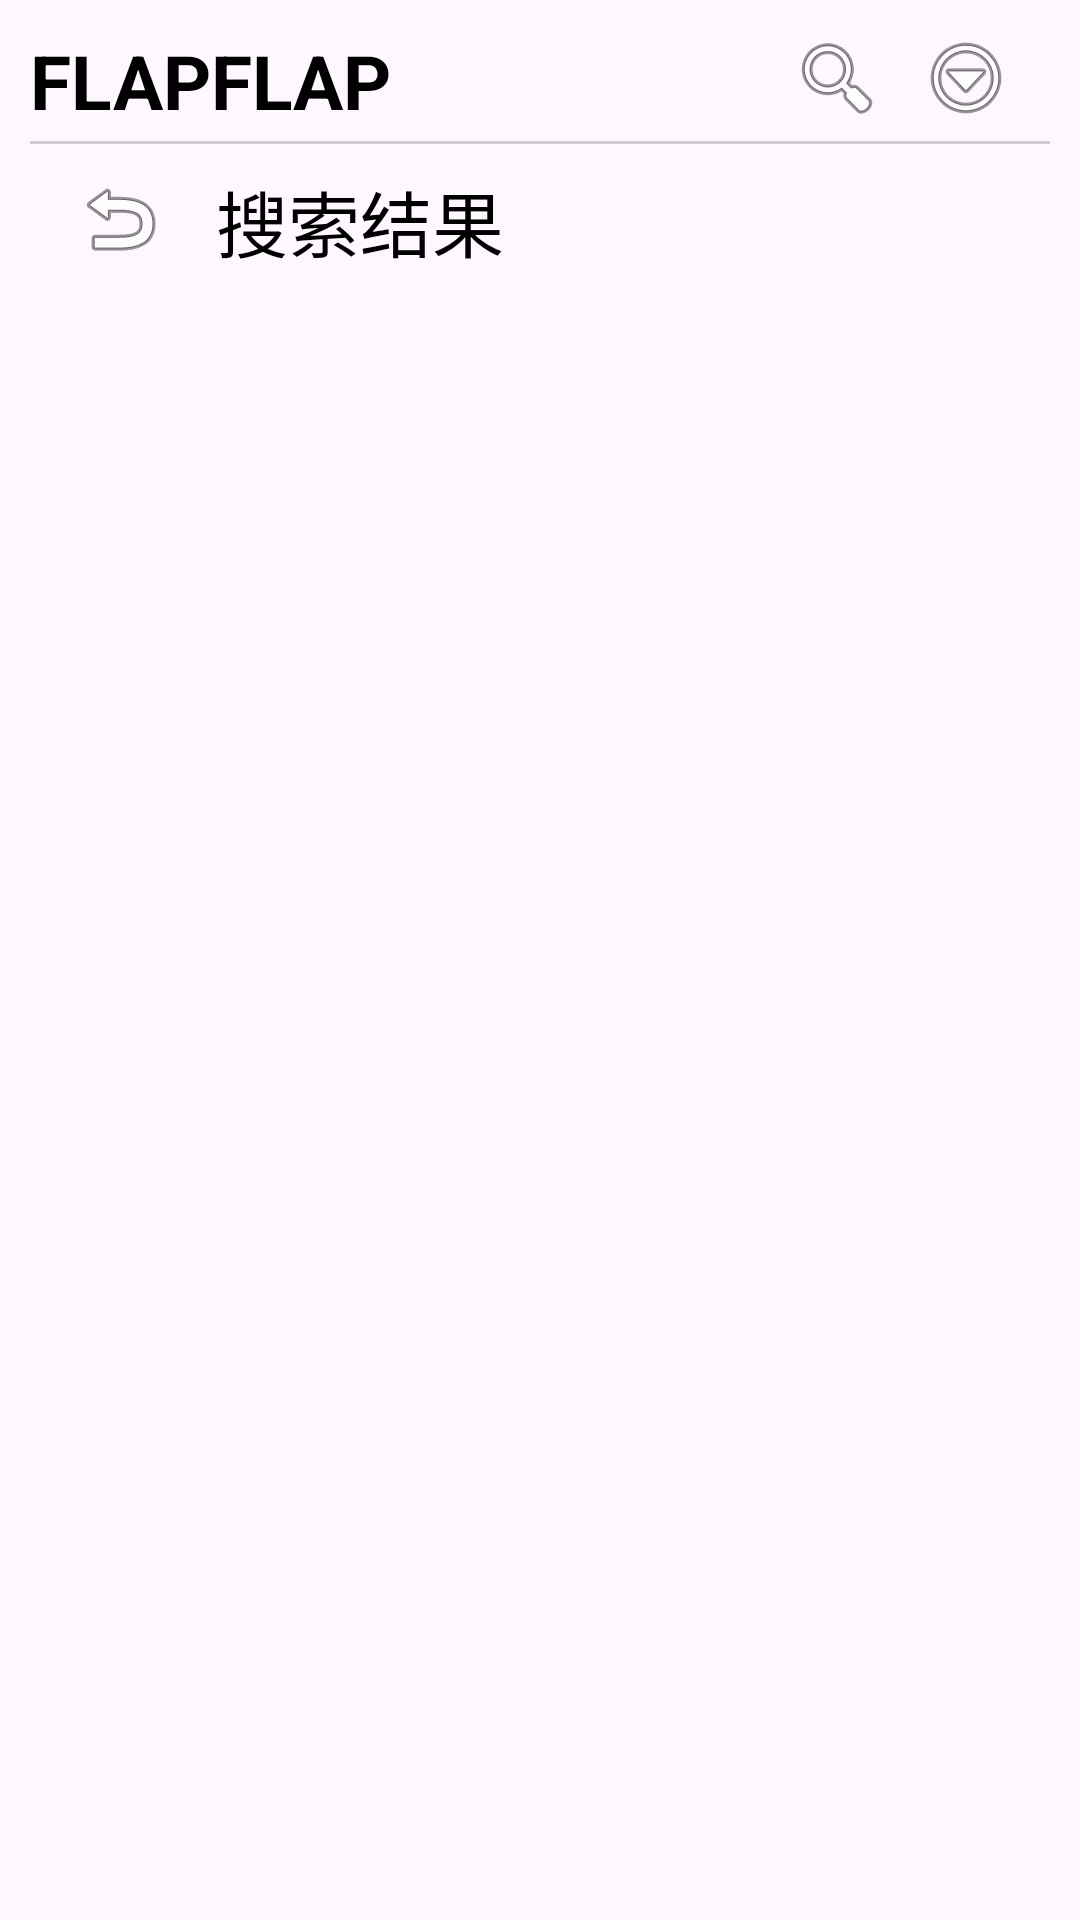

This screen was rendered from an Android layout file. Write that file and the resources it references.
<!-- AndroidManifest.xml: application theme Theme.Flapflap_front -->
<!-- res/layout/activity_result.xml -->
<?xml version="1.0" encoding="utf-8"?>
<androidx.constraintlayout.widget.ConstraintLayout xmlns:android="http://schemas.android.com/apk/res/android"
    xmlns:tools="http://schemas.android.com/tools"
    android:layout_width="match_parent"
    android:layout_height="match_parent"
    xmlns:app="http://schemas.android.com/apk/res-auto">

    <RelativeLayout
        android:id="@+id/tool_bar"
        android:layout_width="match_parent"
        android:layout_height="wrap_content"
        app:layout_constraintTop_toTopOf="parent">

        <include
            android:id="@+id/toolbar"
            layout="@layout/view_toolbar" />
    </RelativeLayout>

    <LinearLayout
        android:id="@+id/top_bar"
        android:layout_width="match_parent"
        android:layout_height="50dp"
        android:layout_below="@id/tool_bar"
        android:layout_marginTop="48dp"
        app:layout_constraintTop_toTopOf="@+id/tool_bar"
        tools:layout_editor_absoluteX="0dp">

        <ImageButton
            android:id="@+id/back_button"
            android:layout_width="48dp"
            android:layout_height="match_parent"
            android:layout_alignParentStart="true"
            android:layout_centerVertical="true"
            android:layout_marginStart="16dp"
            android:background="?attr/selectableItemBackgroundBorderless"
            android:contentDescription="Back"
            android:src="@android:drawable/ic_menu_revert" />

        <TextView
            android:id="@+id/title"
            android:layout_width="wrap_content"
            android:layout_height="wrap_content"
            android:layout_centerInParent="true"
            android:padding="8sp"
            android:text="搜索结果"
            android:textColor="@android:color/black"
            android:textSize="24sp" />
    </LinearLayout>

    <androidx.recyclerview.widget.RecyclerView
        android:id="@+id/recycler_view"
        android:layout_width="0dp"
        android:layout_height="0dp"
        android:layout_below="@id/top_bar"
        android:layout_marginTop="8dp"
        app:layout_constraintTop_toBottomOf="@+id/top_bar"
        app:layout_constraintBottom_toBottomOf="parent"
        app:layout_constraintStart_toStartOf="parent"
        app:layout_constraintEnd_toEndOf="parent"
        tools:listitem="@layout/item_game" />
</androidx.constraintlayout.widget.ConstraintLayout>
<!-- res/layout/view_toolbar.xml (included above) -->
<?xml version="1.0" encoding="utf-8"?>
<RelativeLayout xmlns:android="http://schemas.android.com/apk/res/android"
    xmlns:tools="http://schemas.android.com/tools"
    android:layout_width="match_parent"
    android:layout_height="58sp"
    android:padding="10dp">

    <TextView
        android:id="@+id/title"
        android:layout_width="wrap_content"
        android:layout_height="wrap_content"
        android:text="FLAPFLAP"
        android:textColor="#000000"
        android:textSize="25sp"
        android:textStyle="bold" />

    <ImageButton
        android:id="@+id/search_button"
        android:layout_width="wrap_content"
        android:layout_height="wrap_content"
        android:layout_marginEnd="11dp"
        android:layout_toStartOf="@+id/menu_button"
        android:background="?attr/selectableItemBackgroundBorderless"
        android:contentDescription="Search"
        android:src="@android:drawable/ic_menu_search"
        tools:ignore="TouchTargetSizeCheck" />

    <ImageButton
        android:id="@+id/menu_button"
        android:layout_width="wrap_content"
        android:layout_height="wrap_content"
        android:layout_alignParentEnd="true"
        android:layout_marginEnd="12dp"
        android:background="?attr/selectableItemBackgroundBorderless"
        android:contentDescription="Menu"
        android:src="@android:drawable/ic_menu_more"
        tools:ignore="TouchTargetSizeCheck" />

    <View
        android:layout_width="match_parent"
        android:layout_height="1dp"
        android:layout_alignParentBottom="true"
        android:layout_marginTop="60dp"
        android:layout_marginBottom="0dp"
        android:background="#CCCCCC" />
</RelativeLayout>
<!-- res/layout/item_game.xml (included above) -->
<?xml version="1.0" encoding="utf-8"?>
<androidx.constraintlayout.widget.ConstraintLayout xmlns:android="http://schemas.android.com/apk/res/android"
    xmlns:tools="http://schemas.android.com/tools"
    android:layout_width="match_parent"
    android:layout_height="wrap_content"
    xmlns:app="http://schemas.android.com/apk/res-auto"
    android:padding="1dp"
    android:layout_margin="15sp">

    <ImageView
        android:id="@+id/game_icon"
        android:layout_width="80dp"
        android:layout_height="80dp"
        app:layout_constraintStart_toStartOf="parent"
        app:layout_constraintTop_toTopOf="parent"
        app:layout_constraintBottom_toBottomOf="parent"
        android:layout_marginEnd="8dp" />

    <TextView
        android:id="@+id/game_name"
        android:layout_width="0dp"
        android:layout_height="wrap_content"
        android:textSize="18sp"
        android:textStyle="bold"
        app:layout_constraintTop_toTopOf="@id/game_icon"
        app:layout_constraintStart_toEndOf="@id/game_icon"
        app:layout_constraintEnd_toStartOf="@id/download_button" />

    <TextView
        android:id="@+id/game_description"
        android:layout_width="0dp"
        android:layout_height="wrap_content"
        android:textSize="14sp"
        android:textColor="@android:color/darker_gray"
        app:layout_constraintTop_toBottomOf="@id/game_name"
        app:layout_constraintStart_toEndOf="@id/game_icon"
        app:layout_constraintEnd_toStartOf="@id/download_button"
        app:layout_constraintBottom_toTopOf="@id/download_button" />

    <Button
        android:id="@+id/download_button"
        android:layout_width="69dp"
        android:layout_height="48dp"
        android:padding="8dp"
        android:text="下载"
        android:textSize="14sp"
        app:layout_constraintBottom_toBottomOf="@id/game_icon"
        app:layout_constraintEnd_toEndOf="parent" />

</androidx.constraintlayout.widget.ConstraintLayout>
<!-- resources referenced by this layout -->
<resources>
  <style name="Theme.Flapflap_front" parent="Base.Theme.Flapflap_front" />
  <style name="Base.Theme.Flapflap_front" parent="Theme.Material3.DayNight.NoActionBar">
          
           <item name="colorPrimary">@color/my_light_primary</item>
      </style>
  <color name="my_light_primary">#80AB3B</color>
</resources>
